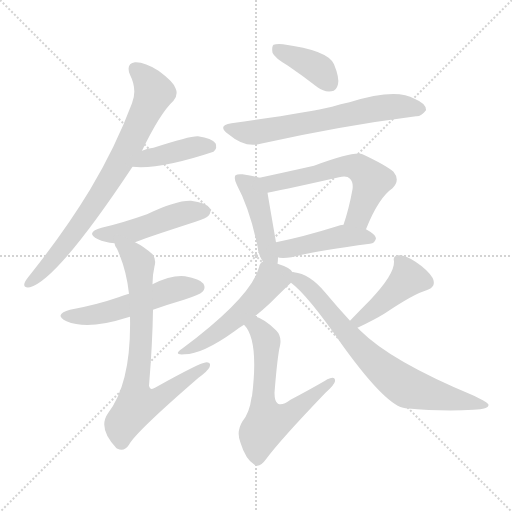
t = 0.00 s
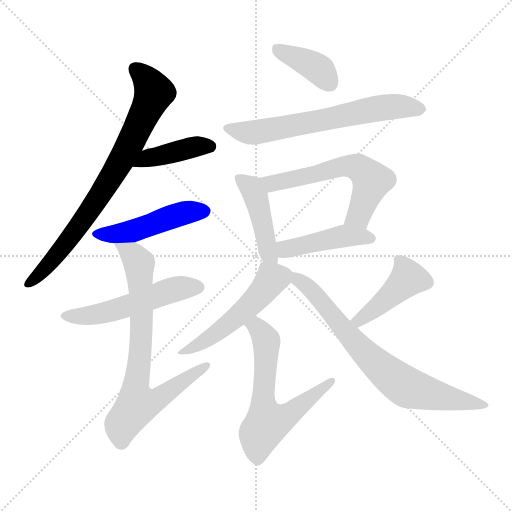
t = 1.97 s
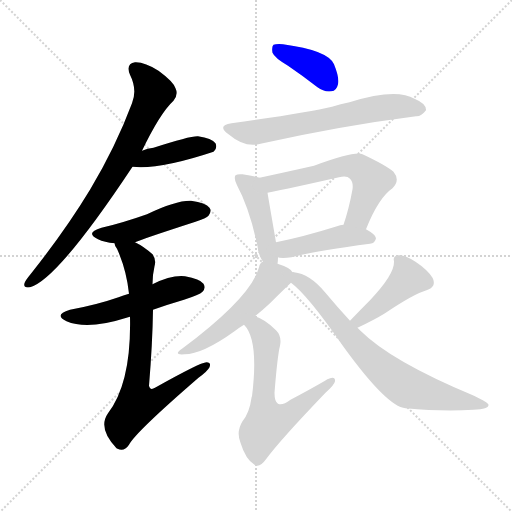
t = 3.94 s
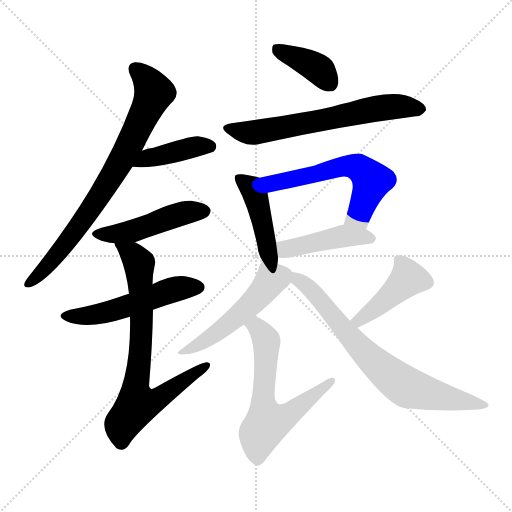
t = 5.91 s
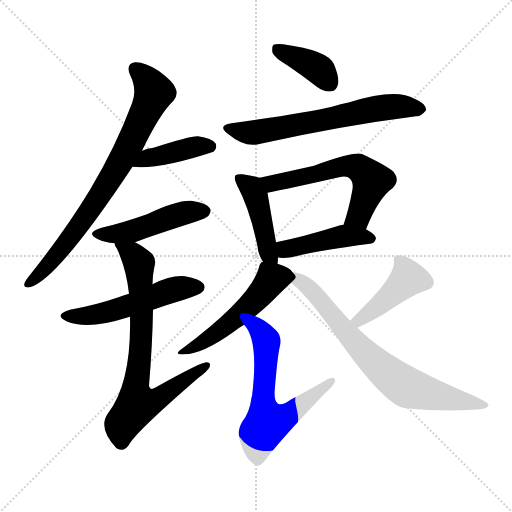
t = 7.88 s
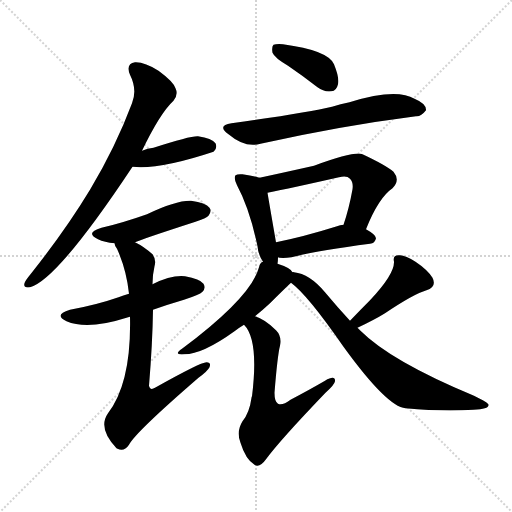
t = 9.84 s

The animated SVG that drew these frames (rendered in a browser with its animation timeline set to each time). Animation: 14 CSS @keyframes rules; one cycle of 9.84 s.

<svg version="1.1" viewBox="0 0 1024 1024" xmlns="http://www.w3.org/2000/svg">
  <g stroke="lightgray" stroke-dasharray="1,1" stroke-width="1" transform="scale(4, 4)">
    <line x1="0" y1="0" x2="256" y2="256"></line>
    <line x1="256" y1="0" x2="0" y2="256"></line>
    <line x1="128" y1="0" x2="128" y2="256"></line>
    <line x1="0" y1="128" x2="256" y2="128"></line>
  </g>
<g transform="scale(1, -1) translate(0, -900)">
   <style type="text/css">
    @keyframes keyframes0 {
      from {
       stroke: blue;
       stroke-dashoffset: 774;
       stroke-width: 128;
       }
       72% {
       animation-timing-function: step-end;
       stroke: blue;
       stroke-dashoffset: 0;
       stroke-width: 128;
       }
       to {
       stroke: black;
       stroke-width: 1024;
       }
       }
       #make-me-a-hanzi-animation-0 {
         animation: keyframes0 0.879883s both;
         animation-delay: 0.000000s;
         animation-timing-function: linear;
       }
    @keyframes keyframes1 {
      from {
       stroke: blue;
       stroke-dashoffset: 412;
       stroke-width: 128;
       }
       57% {
       animation-timing-function: step-end;
       stroke: blue;
       stroke-dashoffset: 0;
       stroke-width: 128;
       }
       to {
       stroke: black;
       stroke-width: 1024;
       }
       }
       #make-me-a-hanzi-animation-1 {
         animation: keyframes1 0.585286s both;
         animation-delay: 0.879883s;
         animation-timing-function: linear;
       }
    @keyframes keyframes2 {
      from {
       stroke: blue;
       stroke-dashoffset: 474;
       stroke-width: 128;
       }
       61% {
       animation-timing-function: step-end;
       stroke: blue;
       stroke-dashoffset: 0;
       stroke-width: 128;
       }
       to {
       stroke: black;
       stroke-width: 1024;
       }
       }
       #make-me-a-hanzi-animation-2 {
         animation: keyframes2 0.635742s both;
         animation-delay: 1.465169s;
         animation-timing-function: linear;
       }
    @keyframes keyframes3 {
      from {
       stroke: blue;
       stroke-dashoffset: 527;
       stroke-width: 128;
       }
       63% {
       animation-timing-function: step-end;
       stroke: blue;
       stroke-dashoffset: 0;
       stroke-width: 128;
       }
       to {
       stroke: black;
       stroke-width: 1024;
       }
       }
       #make-me-a-hanzi-animation-3 {
         animation: keyframes3 0.678874s both;
         animation-delay: 2.100911s;
         animation-timing-function: linear;
       }
    @keyframes keyframes4 {
      from {
       stroke: blue;
       stroke-dashoffset: 753;
       stroke-width: 128;
       }
       71% {
       animation-timing-function: step-end;
       stroke: blue;
       stroke-dashoffset: 0;
       stroke-width: 128;
       }
       to {
       stroke: black;
       stroke-width: 1024;
       }
       }
       #make-me-a-hanzi-animation-4 {
         animation: keyframes4 0.862793s both;
         animation-delay: 2.779785s;
         animation-timing-function: linear;
       }
    @keyframes keyframes5 {
      from {
       stroke: blue;
       stroke-dashoffset: 389;
       stroke-width: 128;
       }
       56% {
       animation-timing-function: step-end;
       stroke: blue;
       stroke-dashoffset: 0;
       stroke-width: 128;
       }
       to {
       stroke: black;
       stroke-width: 1024;
       }
       }
       #make-me-a-hanzi-animation-5 {
         animation: keyframes5 0.566569s both;
         animation-delay: 3.642578s;
         animation-timing-function: linear;
       }
    @keyframes keyframes6 {
      from {
       stroke: blue;
       stroke-dashoffset: 645;
       stroke-width: 128;
       }
       68% {
       animation-timing-function: step-end;
       stroke: blue;
       stroke-dashoffset: 0;
       stroke-width: 128;
       }
       to {
       stroke: black;
       stroke-width: 1024;
       }
       }
       #make-me-a-hanzi-animation-6 {
         animation: keyframes6 0.774902s both;
         animation-delay: 4.209147s;
         animation-timing-function: linear;
       }
    @keyframes keyframes7 {
      from {
       stroke: blue;
       stroke-dashoffset: 441;
       stroke-width: 128;
       }
       59% {
       animation-timing-function: step-end;
       stroke: blue;
       stroke-dashoffset: 0;
       stroke-width: 128;
       }
       to {
       stroke: black;
       stroke-width: 1024;
       }
       }
       #make-me-a-hanzi-animation-7 {
         animation: keyframes7 0.608887s both;
         animation-delay: 4.984049s;
         animation-timing-function: linear;
       }
    @keyframes keyframes8 {
      from {
       stroke: blue;
       stroke-dashoffset: 590;
       stroke-width: 128;
       }
       66% {
       animation-timing-function: step-end;
       stroke: blue;
       stroke-dashoffset: 0;
       stroke-width: 128;
       }
       to {
       stroke: black;
       stroke-width: 1024;
       }
       }
       #make-me-a-hanzi-animation-8 {
         animation: keyframes8 0.730143s both;
         animation-delay: 5.592936s;
         animation-timing-function: linear;
       }
    @keyframes keyframes9 {
      from {
       stroke: blue;
       stroke-dashoffset: 444;
       stroke-width: 128;
       }
       59% {
       animation-timing-function: step-end;
       stroke: blue;
       stroke-dashoffset: 0;
       stroke-width: 128;
       }
       to {
       stroke: black;
       stroke-width: 1024;
       }
       }
       #make-me-a-hanzi-animation-9 {
         animation: keyframes9 0.611328s both;
         animation-delay: 6.323079s;
         animation-timing-function: linear;
       }
    @keyframes keyframes10 {
      from {
       stroke: blue;
       stroke-dashoffset: 512;
       stroke-width: 128;
       }
       63% {
       animation-timing-function: step-end;
       stroke: blue;
       stroke-dashoffset: 0;
       stroke-width: 128;
       }
       to {
       stroke: black;
       stroke-width: 1024;
       }
       }
       #make-me-a-hanzi-animation-10 {
         animation: keyframes10 0.666667s both;
         animation-delay: 6.934408s;
         animation-timing-function: linear;
       }
    @keyframes keyframes11 {
      from {
       stroke: blue;
       stroke-dashoffset: 627;
       stroke-width: 128;
       }
       67% {
       animation-timing-function: step-end;
       stroke: blue;
       stroke-dashoffset: 0;
       stroke-width: 128;
       }
       to {
       stroke: black;
       stroke-width: 1024;
       }
       }
       #make-me-a-hanzi-animation-11 {
         animation: keyframes11 0.760254s both;
         animation-delay: 7.601074s;
         animation-timing-function: linear;
       }
    @keyframes keyframes12 {
      from {
       stroke: blue;
       stroke-dashoffset: 434;
       stroke-width: 128;
       }
       59% {
       animation-timing-function: step-end;
       stroke: blue;
       stroke-dashoffset: 0;
       stroke-width: 128;
       }
       to {
       stroke: black;
       stroke-width: 1024;
       }
       }
       #make-me-a-hanzi-animation-12 {
         animation: keyframes12 0.603190s both;
         animation-delay: 8.361328s;
         animation-timing-function: linear;
       }
    @keyframes keyframes13 {
      from {
       stroke: blue;
       stroke-dashoffset: 738;
       stroke-width: 128;
       }
       71% {
       animation-timing-function: step-end;
       stroke: blue;
       stroke-dashoffset: 0;
       stroke-width: 128;
       }
       to {
       stroke: black;
       stroke-width: 1024;
       }
       }
       #make-me-a-hanzi-animation-13 {
         animation: keyframes13 0.850586s both;
         animation-delay: 8.964518s;
         animation-timing-function: linear;
       }
</style>
<path d="M 284.0 598.5 Q 320.0 673.5 347.0 698.5 Q 357.0 710.5 351.0 723.5 Q 347.0 736.5 317.0 758.5 Q 289.0 776.5 270.0 775.5 Q 251.0 772.5 260.0 750.5 Q 275.0 720.5 264.0 693.5 Q 231.0 605.5 180.0 520.5 Q 131.0 439.5 61.0 351.5 Q 51.0 339.5 49.0 333.5 Q 46.0 323.5 60.0 325.5 Q 115.0 340.5 265.0 566.5 L 284.0 598.5 Z" fill="lightgray"></path> 
<path d="M 265.0 566.5 Q 319.0 560.5 427.0 596.5 Q 427.0 597.5 428.0 597.5 Q 435.0 604.5 431.0 613.5 Q 424.0 623.5 396.0 627.5 Q 381.0 628.5 307.0 604.5 Q 295.0 603.5 284.0 598.5 C 256.0 587.5 235.0 569.5 265.0 566.5 Z" fill="lightgray"></path> 
<path d="M 270.0 415.5 Q 286.0 422.5 391.0 456.5 Q 413.0 463.5 417.0 468.5 Q 424.0 477.5 419.0 484.5 Q 412.0 494.5 382.0 498.5 Q 352.0 499.5 294.0 471.5 Q 243.0 453.5 203.0 444.5 Q 169.0 434.5 196.0 421.5 Q 209.0 415.5 229.0 413.5 L 270.0 415.5 Z" fill="lightgray"></path> 
<path d="M 306.0 280.5 Q 334.0 290.5 368.0 300.5 Q 399.0 310.5 405.0 316.5 Q 412.0 323.5 407.0 332.5 Q 400.0 342.5 370.0 347.5 Q 343.0 350.5 305.0 331.5 L 258.0 312.5 Q 246.0 309.5 237.0 305.5 Q 194.0 290.5 140.0 280.5 Q 106.0 270.5 133.0 257.5 Q 175.0 239.5 253.0 264.5 Q 256.0 265.5 260.0 266.5 L 306.0 280.5 Z" fill="lightgray"></path> 
<path d="M 260.0 266.5 Q 263.0 134.5 216.0 73.5 Q 195.0 43.5 233.0 3.5 L 235.0 2.5 Q 248.0 -4.5 258.0 10.5 Q 271.0 35.5 397.0 144.5 Q 415.0 157.5 419.0 165.5 Q 423.0 175.5 413.0 175.5 Q 401.0 175.5 310.0 124.5 Q 300.0 118.5 298.0 128.5 Q 305.0 212.5 306.0 280.5 L 305.0 331.5 Q 305.0 350.5 309.0 367.5 Q 313.0 380.5 305.0 391.5 Q 287.0 407.5 270.0 415.5 C 244.0 430.5 217.0 440.5 229.0 413.5 Q 229.0 409.5 234.0 402.5 Q 253.0 360.5 258.0 312.5 L 260.0 266.5 Z" fill="lightgray"></path> 
<path d="M 576.0 768.5 Q 604.0 749.5 635.0 725.5 Q 648.0 715.5 663.0 717.5 Q 673.0 718.5 676.0 731.5 Q 679.0 744.5 668.0 771.5 Q 656.0 799.5 566.0 811.5 Q 553.0 812.5 547.0 810.5 Q 543.0 806.5 545.0 794.5 Q 549.0 784.5 576.0 768.5 Z" fill="lightgray"></path> 
<path d="M 463.0 653.5 Q 433.0 649.5 457.0 631.5 Q 490.0 603.5 521.0 612.5 Q 683.0 648.5 832.0 667.5 Q 842.0 666.5 852.0 679.5 Q 853.0 692.5 829.0 702.5 Q 792.0 724.5 699.0 695.5 Q 681.0 692.5 664.0 686.5 Q 615.0 674.5 463.0 653.5 Z" fill="lightgray"></path> 
<path d="M 555.0 372.5 Q 556.0 378.5 556.0 385.5 L 552.0 415.5 Q 539.0 490.5 535.0 514.5 C 531.0 541.5 531.0 541.5 519.0 544.5 Q 506.0 548.5 485.0 551.5 Q 475.0 552.5 471.0 549.5 Q 467.0 543.5 474.0 529.5 Q 499.0 483.5 515.0 407.5 Q 516.0 391.5 526.0 376.5 C 542.0 350.5 551.0 342.5 555.0 372.5 Z" fill="lightgray"></path> 
<path d="M 732.0 441.5 Q 757.0 504.5 785.0 523.5 Q 801.0 539.5 787.0 556.5 Q 772.0 569.5 725.0 591.5 Q 710.0 598.5 628.0 568.5 Q 561.0 553.5 519.0 544.5 C 490.0 538.5 506.0 508.5 535.0 514.5 Q 581.0 523.5 678.0 545.5 Q 694.0 549.5 700.0 542.5 Q 707.0 535.5 705.0 521.5 Q 698.0 482.5 687.0 450.5 C 678.0 421.5 721.0 413.5 732.0 441.5 Z" fill="lightgray"></path> 
<path d="M 556.0 385.5 Q 557.0 385.5 559.0 384.5 Q 569.0 383.5 583.0 385.5 Q 632.0 398.5 740.0 412.5 Q 750.0 413.5 752.0 423.5 Q 752.0 430.5 732.0 441.5 L 687.0 450.5 Q 680.0 450.5 674.0 447.5 Q 607.0 426.5 552.0 415.5 C 523.0 409.5 527.0 391.5 556.0 385.5 Z" fill="lightgray"></path> 
<path d="M 585.0 355.5 Q 581.0 364.5 555.0 372.5 L 526.0 376.5 Q 520.0 375.5 518.0 365.5 Q 502.0 305.5 364.0 202.5 Q 345.0 189.5 369.0 191.5 Q 405.0 191.5 469.0 237.5 Q 478.0 244.5 488.0 250.5 L 510.0 267.5 Q 526.0 280.5 540.0 293.5 Q 567.0 320.5 582.0 334.5 C 594.0 345.5 594.0 345.5 585.0 355.5 Z" fill="lightgray"></path> 
<path d="M 488.0 250.5 Q 518.0 220.5 504.0 107.5 Q 503.0 106.5 503.0 104.5 Q 499.0 74.5 485.0 57.5 Q 472.0 36.5 481.0 14.5 Q 491.0 -18.5 509.0 -29.5 Q 519.0 -36.5 532.0 -18.5 Q 559.0 18.5 651.0 114.5 Q 669.0 130.5 670.0 137.5 Q 671.0 150.5 650.0 138.5 Q 619.0 120.5 581.0 100.5 Q 565.0 88.5 556.0 92.5 Q 549.0 96.5 549.0 114.5 Q 555.0 189.5 560.0 208.5 Q 564.0 227.5 552.0 239.5 Q 530.0 261.5 510.0 267.5 C 482.0 279.5 470.0 274.5 488.0 250.5 Z" fill="lightgray"></path> 
<path d="M 715.0 244.5 Q 749.0 260.5 770.0 273.5 Q 828.0 312.5 853.0 319.5 Q 874.0 326.5 865.0 344.5 Q 855.0 360.5 831.0 376.5 Q 809.0 391.5 797.0 389.5 Q 785.0 389.5 788.0 376.5 Q 789.0 351.5 740.0 299.5 Q 721.0 280.5 700.0 258.5 C 679.0 236.5 688.0 231.5 715.0 244.5 Z" fill="lightgray"></path> 
<path d="M 700.0 258.5 Q 675.0 285.5 650.0 315.5 Q 619.0 352.5 588.0 355.5 Q 587.0 356.5 585.0 355.5 C 555.0 360.5 559.0 353.5 582.0 334.5 Q 615.0 310.5 687.0 206.5 Q 774.0 86.5 811.0 83.5 Q 886.0 76.5 947.0 80.5 Q 978.0 81.5 977.0 90.5 Q 977.0 94.5 948.0 108.5 Q 782.0 177.5 721.0 238.5 Q 718.0 241.5 715.0 244.5 L 700.0 258.5 Z" fill="lightgray"></path> 
      <clipPath id="make-me-a-hanzi-clip-0">
      <path d="M 284.0 598.5 Q 320.0 673.5 347.0 698.5 Q 357.0 710.5 351.0 723.5 Q 347.0 736.5 317.0 758.5 Q 289.0 776.5 270.0 775.5 Q 251.0 772.5 260.0 750.5 Q 275.0 720.5 264.0 693.5 Q 231.0 605.5 180.0 520.5 Q 131.0 439.5 61.0 351.5 Q 51.0 339.5 49.0 333.5 Q 46.0 323.5 60.0 325.5 Q 115.0 340.5 265.0 566.5 L 284.0 598.5 Z" fill="lightgray"></path>
      </clipPath>
      <path clip-path="url(#make-me-a-hanzi-clip-0)" d="M 271.0 760.5 L 296.0 737.5 L 307.0 712.5 L 264.0 619.5 L 225.0 546.5 L 174.0 469.5 L 103.0 377.5 L 58.0 333.5 " fill="none" id="make-me-a-hanzi-animation-0" stroke-dasharray="646 1292" stroke-linecap="round"></path>

      <clipPath id="make-me-a-hanzi-clip-1">
      <path d="M 265.0 566.5 Q 319.0 560.5 427.0 596.5 Q 427.0 597.5 428.0 597.5 Q 435.0 604.5 431.0 613.5 Q 424.0 623.5 396.0 627.5 Q 381.0 628.5 307.0 604.5 Q 295.0 603.5 284.0 598.5 C 256.0 587.5 235.0 569.5 265.0 566.5 Z" fill="lightgray"></path>
      </clipPath>
      <path clip-path="url(#make-me-a-hanzi-clip-1)" d="M 270.0 570.5 L 324.0 591.5 L 401.0 608.5 L 420.0 607.5 " fill="none" id="make-me-a-hanzi-animation-1" stroke-dasharray="284 568" stroke-linecap="round"></path>

      <clipPath id="make-me-a-hanzi-clip-2">
      <path d="M 270.0 415.5 Q 286.0 422.5 391.0 456.5 Q 413.0 463.5 417.0 468.5 Q 424.0 477.5 419.0 484.5 Q 412.0 494.5 382.0 498.5 Q 352.0 499.5 294.0 471.5 Q 243.0 453.5 203.0 444.5 Q 169.0 434.5 196.0 421.5 Q 209.0 415.5 229.0 413.5 L 270.0 415.5 Z" fill="lightgray"></path>
      </clipPath>
      <path clip-path="url(#make-me-a-hanzi-clip-2)" d="M 197.0 433.5 L 249.0 434.5 L 358.0 471.5 L 409.0 477.5 " fill="none" id="make-me-a-hanzi-animation-2" stroke-dasharray="346 692" stroke-linecap="round"></path>

      <clipPath id="make-me-a-hanzi-clip-3">
      <path d="M 306.0 280.5 Q 334.0 290.5 368.0 300.5 Q 399.0 310.5 405.0 316.5 Q 412.0 323.5 407.0 332.5 Q 400.0 342.5 370.0 347.5 Q 343.0 350.5 305.0 331.5 L 258.0 312.5 Q 246.0 309.5 237.0 305.5 Q 194.0 290.5 140.0 280.5 Q 106.0 270.5 133.0 257.5 Q 175.0 239.5 253.0 264.5 Q 256.0 265.5 260.0 266.5 L 306.0 280.5 Z" fill="lightgray"></path>
      </clipPath>
      <path clip-path="url(#make-me-a-hanzi-clip-3)" d="M 134.0 269.5 L 205.0 272.5 L 335.0 317.5 L 397.0 325.5 " fill="none" id="make-me-a-hanzi-animation-3" stroke-dasharray="399 798" stroke-linecap="round"></path>

      <clipPath id="make-me-a-hanzi-clip-4">
      <path d="M 260.0 266.5 Q 263.0 134.5 216.0 73.5 Q 195.0 43.5 233.0 3.5 L 235.0 2.5 Q 248.0 -4.5 258.0 10.5 Q 271.0 35.5 397.0 144.5 Q 415.0 157.5 419.0 165.5 Q 423.0 175.5 413.0 175.5 Q 401.0 175.5 310.0 124.5 Q 300.0 118.5 298.0 128.5 Q 305.0 212.5 306.0 280.5 L 305.0 331.5 Q 305.0 350.5 309.0 367.5 Q 313.0 380.5 305.0 391.5 Q 287.0 407.5 270.0 415.5 C 244.0 430.5 217.0 440.5 229.0 413.5 Q 229.0 409.5 234.0 402.5 Q 253.0 360.5 258.0 312.5 L 260.0 266.5 Z" fill="lightgray"></path>
      </clipPath>
      <path clip-path="url(#make-me-a-hanzi-clip-4)" d="M 236.0 410.5 L 266.0 389.5 L 279.0 367.5 L 283.0 231.5 L 271.0 130.5 L 275.0 92.5 L 324.0 106.5 L 412.0 168.5 " fill="none" id="make-me-a-hanzi-animation-4" stroke-dasharray="625 1250" stroke-linecap="round"></path>

      <clipPath id="make-me-a-hanzi-clip-5">
      <path d="M 576.0 768.5 Q 604.0 749.5 635.0 725.5 Q 648.0 715.5 663.0 717.5 Q 673.0 718.5 676.0 731.5 Q 679.0 744.5 668.0 771.5 Q 656.0 799.5 566.0 811.5 Q 553.0 812.5 547.0 810.5 Q 543.0 806.5 545.0 794.5 Q 549.0 784.5 576.0 768.5 Z" fill="lightgray"></path>
      </clipPath>
      <path clip-path="url(#make-me-a-hanzi-clip-5)" d="M 552.0 804.5 L 626.0 769.5 L 641.0 759.5 L 661.0 732.5 " fill="none" id="make-me-a-hanzi-animation-5" stroke-dasharray="261 522" stroke-linecap="round"></path>

      <clipPath id="make-me-a-hanzi-clip-6">
      <path d="M 463.0 653.5 Q 433.0 649.5 457.0 631.5 Q 490.0 603.5 521.0 612.5 Q 683.0 648.5 832.0 667.5 Q 842.0 666.5 852.0 679.5 Q 853.0 692.5 829.0 702.5 Q 792.0 724.5 699.0 695.5 Q 681.0 692.5 664.0 686.5 Q 615.0 674.5 463.0 653.5 Z" fill="lightgray"></path>
      </clipPath>
      <path clip-path="url(#make-me-a-hanzi-clip-6)" d="M 458.0 643.5 L 504.0 634.5 L 766.0 685.5 L 841.0 681.5 " fill="none" id="make-me-a-hanzi-animation-6" stroke-dasharray="517 1034" stroke-linecap="round"></path>

      <clipPath id="make-me-a-hanzi-clip-7">
      <path d="M 555.0 372.5 Q 556.0 378.5 556.0 385.5 L 552.0 415.5 Q 539.0 490.5 535.0 514.5 C 531.0 541.5 531.0 541.5 519.0 544.5 Q 506.0 548.5 485.0 551.5 Q 475.0 552.5 471.0 549.5 Q 467.0 543.5 474.0 529.5 Q 499.0 483.5 515.0 407.5 Q 516.0 391.5 526.0 376.5 C 542.0 350.5 551.0 342.5 555.0 372.5 Z" fill="lightgray"></path>
      </clipPath>
      <path clip-path="url(#make-me-a-hanzi-clip-7)" d="M 479.0 544.5 L 500.0 527.5 L 512.0 506.5 L 535.0 397.5 L 549.0 379.5 " fill="none" id="make-me-a-hanzi-animation-7" stroke-dasharray="313 626" stroke-linecap="round"></path>

      <clipPath id="make-me-a-hanzi-clip-8">
      <path d="M 732.0 441.5 Q 757.0 504.5 785.0 523.5 Q 801.0 539.5 787.0 556.5 Q 772.0 569.5 725.0 591.5 Q 710.0 598.5 628.0 568.5 Q 561.0 553.5 519.0 544.5 C 490.0 538.5 506.0 508.5 535.0 514.5 Q 581.0 523.5 678.0 545.5 Q 694.0 549.5 700.0 542.5 Q 707.0 535.5 705.0 521.5 Q 698.0 482.5 687.0 450.5 C 678.0 421.5 721.0 413.5 732.0 441.5 Z" fill="lightgray"></path>
      </clipPath>
      <path clip-path="url(#make-me-a-hanzi-clip-8)" d="M 526.0 541.5 L 547.0 533.5 L 683.0 566.5 L 722.0 562.5 L 744.0 538.5 L 717.0 468.5 L 696.0 454.5 " fill="none" id="make-me-a-hanzi-animation-8" stroke-dasharray="462 924" stroke-linecap="round"></path>

      <clipPath id="make-me-a-hanzi-clip-9">
      <path d="M 556.0 385.5 Q 557.0 385.5 559.0 384.5 Q 569.0 383.5 583.0 385.5 Q 632.0 398.5 740.0 412.5 Q 750.0 413.5 752.0 423.5 Q 752.0 430.5 732.0 441.5 L 687.0 450.5 Q 680.0 450.5 674.0 447.5 Q 607.0 426.5 552.0 415.5 C 523.0 409.5 527.0 391.5 556.0 385.5 Z" fill="lightgray"></path>
      </clipPath>
      <path clip-path="url(#make-me-a-hanzi-clip-9)" d="M 560.0 393.5 L 577.0 403.5 L 686.0 427.5 L 743.0 423.5 " fill="none" id="make-me-a-hanzi-animation-9" stroke-dasharray="316 632" stroke-linecap="round"></path>

      <clipPath id="make-me-a-hanzi-clip-10">
      <path d="M 585.0 355.5 Q 581.0 364.5 555.0 372.5 L 526.0 376.5 Q 520.0 375.5 518.0 365.5 Q 502.0 305.5 364.0 202.5 Q 345.0 189.5 369.0 191.5 Q 405.0 191.5 469.0 237.5 Q 478.0 244.5 488.0 250.5 L 510.0 267.5 Q 526.0 280.5 540.0 293.5 Q 567.0 320.5 582.0 334.5 C 594.0 345.5 594.0 345.5 585.0 355.5 Z" fill="lightgray"></path>
      </clipPath>
      <path clip-path="url(#make-me-a-hanzi-clip-10)" d="M 575.0 351.5 L 542.0 340.5 L 518.0 308.5 L 472.0 264.5 L 406.0 215.5 L 374.0 200.5 " fill="none" id="make-me-a-hanzi-animation-10" stroke-dasharray="384 768" stroke-linecap="round"></path>

      <clipPath id="make-me-a-hanzi-clip-11">
      <path d="M 488.0 250.5 Q 518.0 220.5 504.0 107.5 Q 503.0 106.5 503.0 104.5 Q 499.0 74.5 485.0 57.5 Q 472.0 36.5 481.0 14.5 Q 491.0 -18.5 509.0 -29.5 Q 519.0 -36.5 532.0 -18.5 Q 559.0 18.5 651.0 114.5 Q 669.0 130.5 670.0 137.5 Q 671.0 150.5 650.0 138.5 Q 619.0 120.5 581.0 100.5 Q 565.0 88.5 556.0 92.5 Q 549.0 96.5 549.0 114.5 Q 555.0 189.5 560.0 208.5 Q 564.0 227.5 552.0 239.5 Q 530.0 261.5 510.0 267.5 C 482.0 279.5 470.0 274.5 488.0 250.5 Z" fill="lightgray"></path>
      </clipPath>
      <path clip-path="url(#make-me-a-hanzi-clip-11)" d="M 496.0 250.5 L 516.0 244.5 L 533.0 216.5 L 526.0 92.5 L 534.0 53.5 L 573.0 67.5 L 661.0 136.5 " fill="none" id="make-me-a-hanzi-animation-11" stroke-dasharray="499 998" stroke-linecap="round"></path>

      <clipPath id="make-me-a-hanzi-clip-12">
      <path d="M 715.0 244.5 Q 749.0 260.5 770.0 273.5 Q 828.0 312.5 853.0 319.5 Q 874.0 326.5 865.0 344.5 Q 855.0 360.5 831.0 376.5 Q 809.0 391.5 797.0 389.5 Q 785.0 389.5 788.0 376.5 Q 789.0 351.5 740.0 299.5 Q 721.0 280.5 700.0 258.5 C 679.0 236.5 688.0 231.5 715.0 244.5 Z" fill="lightgray"></path>
      </clipPath>
      <path clip-path="url(#make-me-a-hanzi-clip-12)" d="M 801.0 377.5 L 817.0 343.5 L 744.0 277.5 L 719.0 258.5 L 709.0 260.5 " fill="none" id="make-me-a-hanzi-animation-12" stroke-dasharray="306 612" stroke-linecap="round"></path>

      <clipPath id="make-me-a-hanzi-clip-13">
      <path d="M 700.0 258.5 Q 675.0 285.5 650.0 315.5 Q 619.0 352.5 588.0 355.5 Q 587.0 356.5 585.0 355.5 C 555.0 360.5 559.0 353.5 582.0 334.5 Q 615.0 310.5 687.0 206.5 Q 774.0 86.5 811.0 83.5 Q 886.0 76.5 947.0 80.5 Q 978.0 81.5 977.0 90.5 Q 977.0 94.5 948.0 108.5 Q 782.0 177.5 721.0 238.5 Q 718.0 241.5 715.0 244.5 L 700.0 258.5 Z" fill="lightgray"></path>
      </clipPath>
      <path clip-path="url(#make-me-a-hanzi-clip-13)" d="M 587.0 349.5 L 632.0 311.5 L 698.0 227.5 L 747.0 176.5 L 798.0 135.5 L 838.0 117.5 L 971.0 89.5 " fill="none" id="make-me-a-hanzi-animation-13" stroke-dasharray="610 1220" stroke-linecap="round"></path>

</g>
</svg>
